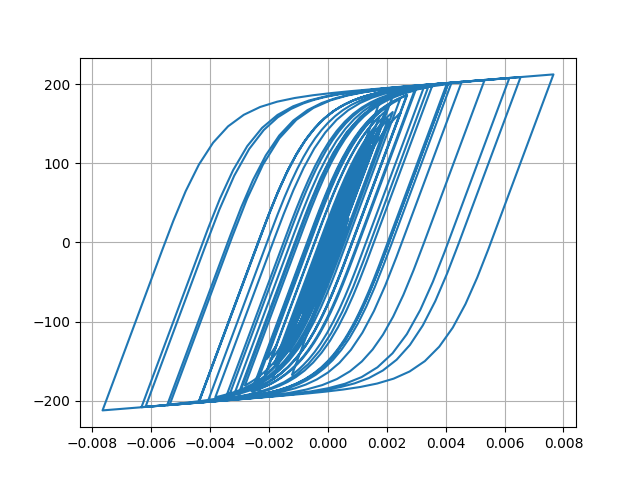

Source data for this figure (header and first rows):
Desplacment, Force
0.0, 0.0
5.699288842949176e-07, 0.05699
2.5088577613339057e-06, 0.2509
6.333984796439181e-06, 0.6334
1.2466067852073609e-05, 1.247
2.083966957773014e-05, 2.084
3.086911498999319e-05, 3.087
4.171420658024484e-05, 4.171
5.2567302622779836e-05, 5.255
6.290090749967538e-05, 6.288
7.250401165262478e-05, 7.247
8.131977818394942e-05, 8.127
8.925115585832174e-05, 8.919
9.610561142930534e-05, 9.603
0.0001017, 10.17
0.0001062, 10.61
0.0001097, 10.96
0.000113, 11.28
0.0001165, 11.63
0.0001208, 12.06
0.0001258, 12.56
0.000131, 13.08
0.0001356, 13.54
0.0001387, 13.85
0.0001394, 13.92
0.0001372, 13.7
0.000132, 13.17
0.0001237, 12.35
0.0001129, 11.26
9.996370797135554e-05, 9.973
8.549050175694884e-05, 8.526
6.989619465397826e-05, 6.967
5.356441342055132e-05, 5.333
3.676985090756024e-05, 3.654
1.96202982961521e-05, 1.939
2.0675666553076934e-06, 0.1838
-1.62760374598525e-05, -1.651
-3.608290323906442e-05, -3.631
-5.8194987441468096e-05, -5.841
-8.341482344039374e-05, -8.359
-0.0001121, -11.22
-0.0001442, -14.42
-0.0001789, -17.87
-0.0002151, -21.45
-0.0002511, -25
-0.0002851, -28.34
-0.0003153, -31.29
-0.0003401, -33.7
-0.0003586, -35.5
-0.0003713, -36.72
-0.0003791, -37.48
-0.0003841, -37.96
-0.0003879, -38.32
-0.0003918, -38.7
-0.0003966, -39.16
-0.0004025, -39.72
-0.0004096, -40.41
-0.0004182, -41.23
-0.0004283, -42.2
-0.0004401, -43.32
... 2,941 more rows
